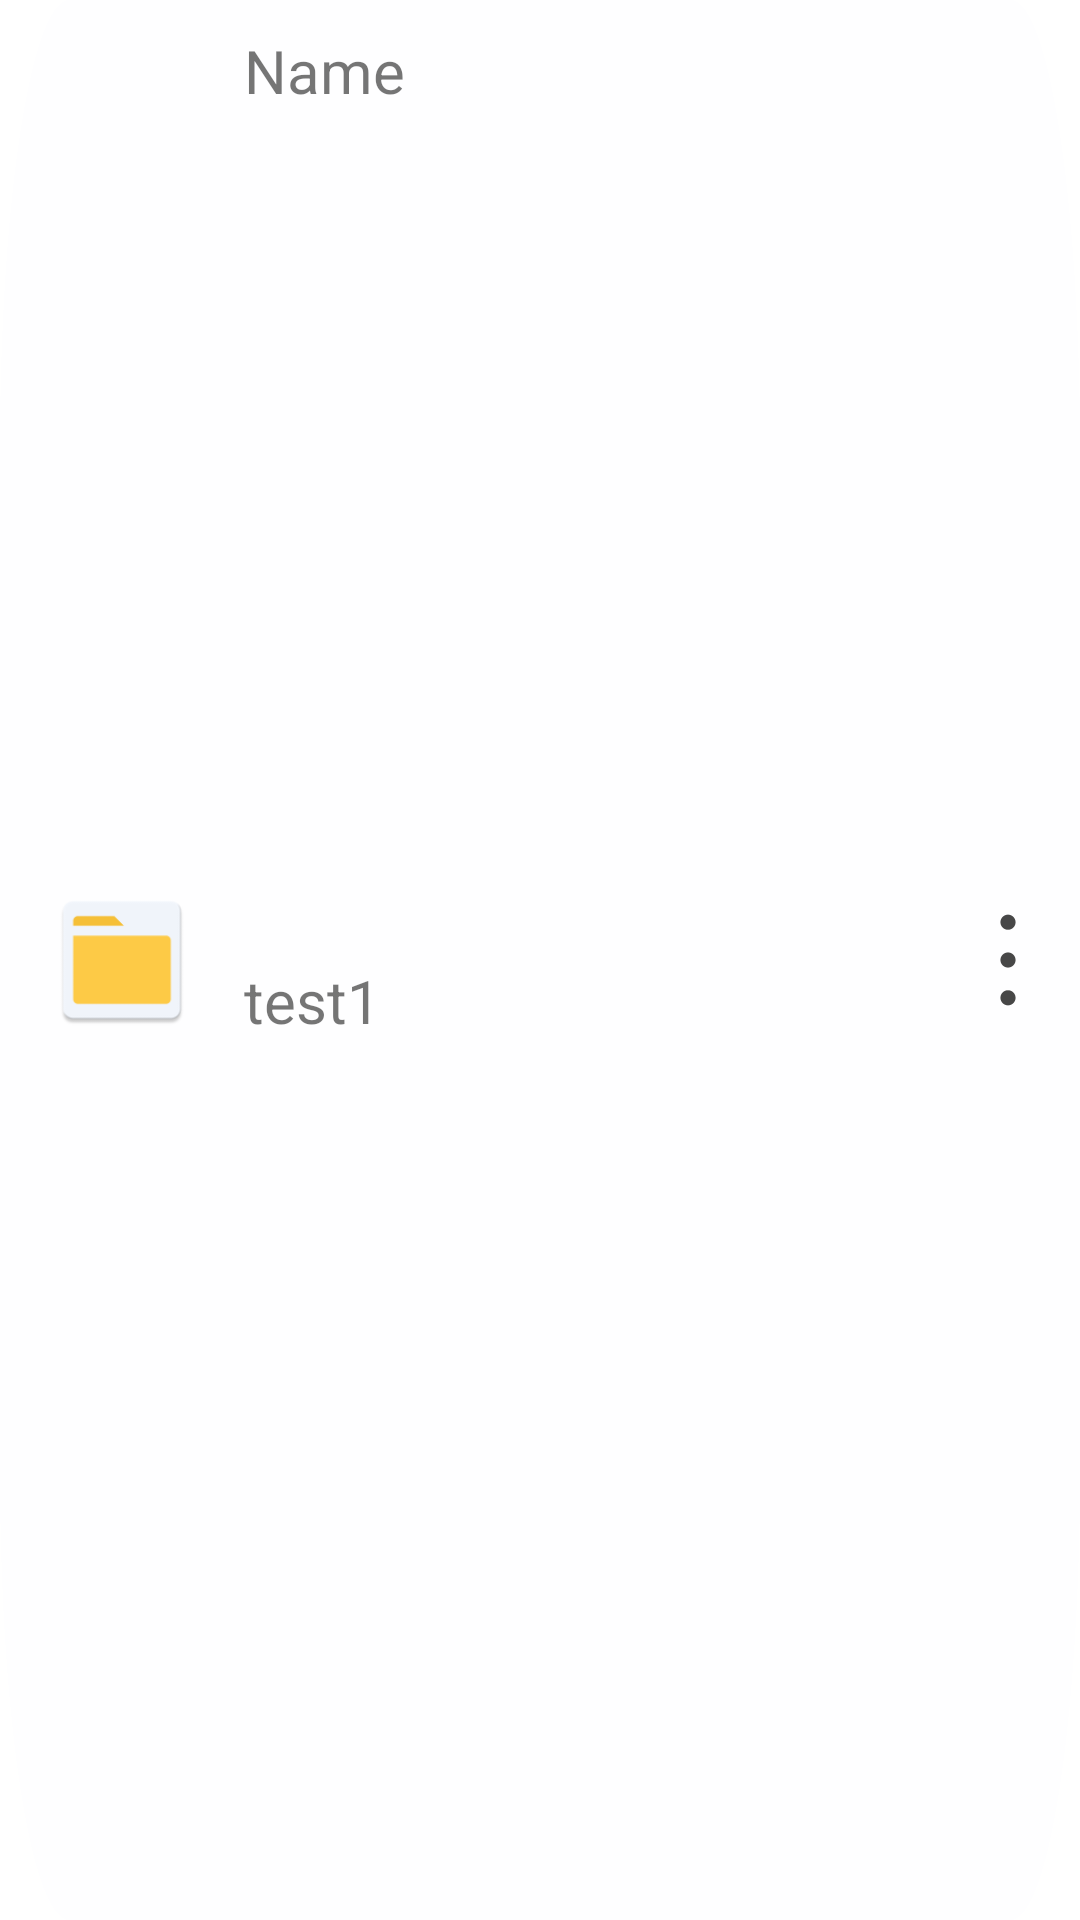

Write the Android layout XML for this screen, with the resource values it uses.
<!-- AndroidManifest.xml: fallback theme Theme.MaterialComponents.DayNight.NoActionBar -->
<!-- res/layout/folder_single_item.xml -->
<?xml version="1.0" encoding="utf-8"?>
<layout>
    <data>
        <variable
            name="FilesAndFoldersListViewModel"
            type="com.example.srvfilemanager.viewmodels.FilesAndFoldersListViewModel" />
    </data>
    <LinearLayout xmlns:android="http://schemas.android.com/apk/res/android"
        android:layout_width="match_parent"
        android:layout_height="80dp"
        android:layout_marginLeft="16dp"
        android:layout_marginRight="16dp"
        android:layout_marginBottom="16dp"
        android:orientation="horizontal"
        android:background="@drawable/bo_goc">

        <ImageView
            android:id="@+id/image_view_folder_or_file"
            android:layout_marginLeft="16dp"
            android:layout_weight="1.5"
            android:layout_width="0dp"
            android:layout_height="match_parent"
            android:src="@mipmap/ic_folder"/>

        <LinearLayout
            android:layout_width="0dp"
            android:layout_height="match_parent"
            android:layout_marginLeft="16dp"
            android:layout_weight="7"
            android:orientation="vertical">

            <TextView
                android:id="@+id/text_view_name"
                android:layout_marginTop="10dp"
                android:layout_width="wrap_content"
                android:layout_height="0dp"
                android:layout_weight="1"
                android:textSize="20dp"
                android:text="Name" />

            <LinearLayout
                android:layout_marginBottom="10dp"
                android:layout_width="wrap_content"
                android:layout_height="0dp"
                android:layout_weight="1">

                <TextView
                    android:id="@+id/text_view_count"
                    android:layout_width="wrap_content"
                    android:layout_height="wrap_content"
                    android:textSize="20dp"
                    android:text="test" />

                <TextView
                    android:id="@+id/text_view_size"
                    android:layout_width="wrap_content"
                    android:layout_height="wrap_content"
                    android:textSize="20dp"
                    android:text="1" />
            </LinearLayout>
        </LinearLayout>

        <ImageButton
            android:id="@+id/image_button_menu_three_dot"
            android:layout_gravity="center_vertical"
            android:layout_width="wrap_content"
            android:layout_height="wrap_content"
            android:background="@android:color/transparent"
            android:backgroundTint="#F9F9F9"
            android:src="@mipmap/ic_menu" />
    </LinearLayout>
</layout>
<!-- resources referenced by this layout -->
<resources>
  <!-- drawable bo_goc (drawable) -->
  <?xml version="1.0" encoding="utf-8"?>
  <vector
      xmlns:android="http://schemas.android.com/apk/res/android"
      xmlns:aapt="http://schemas.android.com/aapt"
      android:width="311dp"
      android:height="85dp"
      android:viewportWidth="311"
      android:viewportHeight="85"
      >
      <group>
          <clip-path
              android:pathData="M20 0H291C302.046 0 311 8.95431 311 20V65C311 76.0457 302.046 85 291 85H20C8.95431 85 0 76.0457 0 65V20C0 8.95431 8.95431 0 20 0Z"
              />
          <path
              android:pathData="M0 0V85H311V0"
              android:fillColor="#FEFEFF"
              />
      </group>
  </vector>
  <!-- mipmap ic_folder: png bitmap (mipmap-hdpi, 981 bytes) -->
  <!-- mipmap ic_menu: png bitmap (mipmap-hdpi, 505 bytes) -->
</resources>
